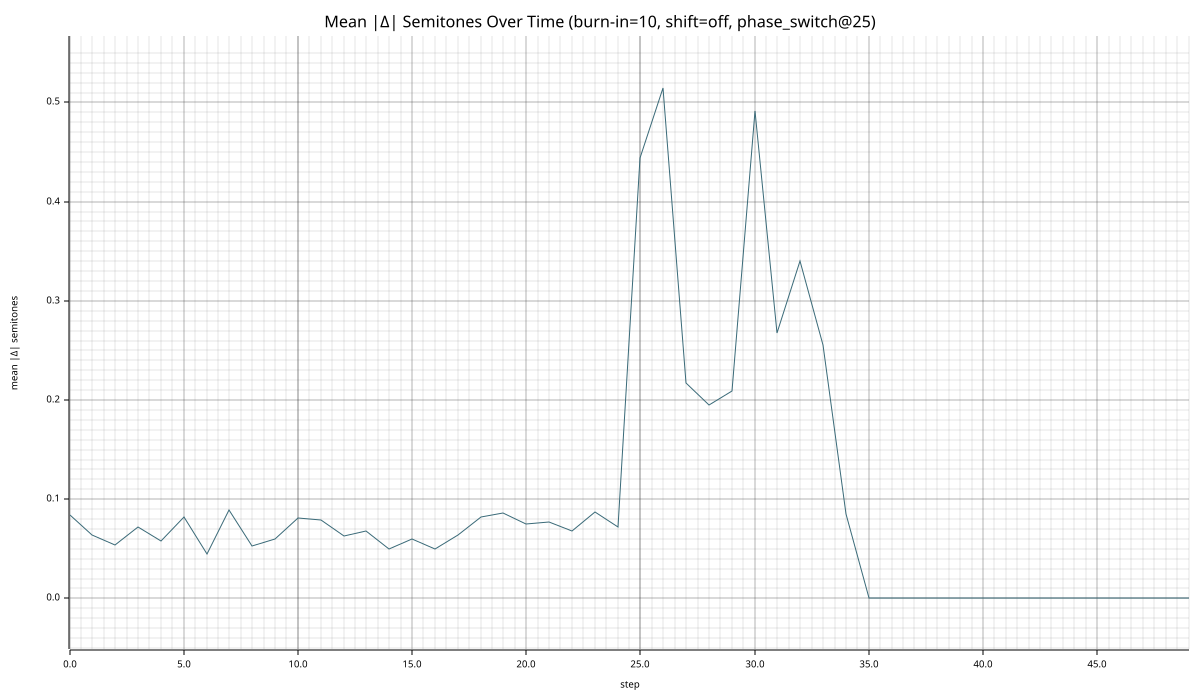

The table this chart was drawn from, first rows:
step, mean_abs_delta_semitones
0, 0.08375
1, 0.06375
2, 0.05375
3, 0.0725
4, 0.0575
5, 0.0825
6, 0.045
7, 0.08875
8, 0.0525
9, 0.06
10, 0.08125
11, 0.07875
12, 0.0625
13, 0.0675
14, 0.05
15, 0.06
16, 0.05
17, 0.06375
18, 0.0825
19, 0.08625
20, 0.075
21, 0.0775
22, 0.0675
23, 0.0875
24, 0.0725
25, 0.4437
26, 0.515
27, 0.2175
28, 0.195
29, 0.2087
30, 0.4913
31, 0.2675
32, 0.34
33, 0.255
34, 0.085
35, 0.000000
36, 0.000000
37, 0.000000
38, 0.000000
39, 0.000000
40, 0.000000
41, 0.000000
42, 0.000000
43, 0.000000
44, 0.000000
45, 0.000000
46, 0.000000
47, 0.000000
48, 0.000000
49, 0.000000
